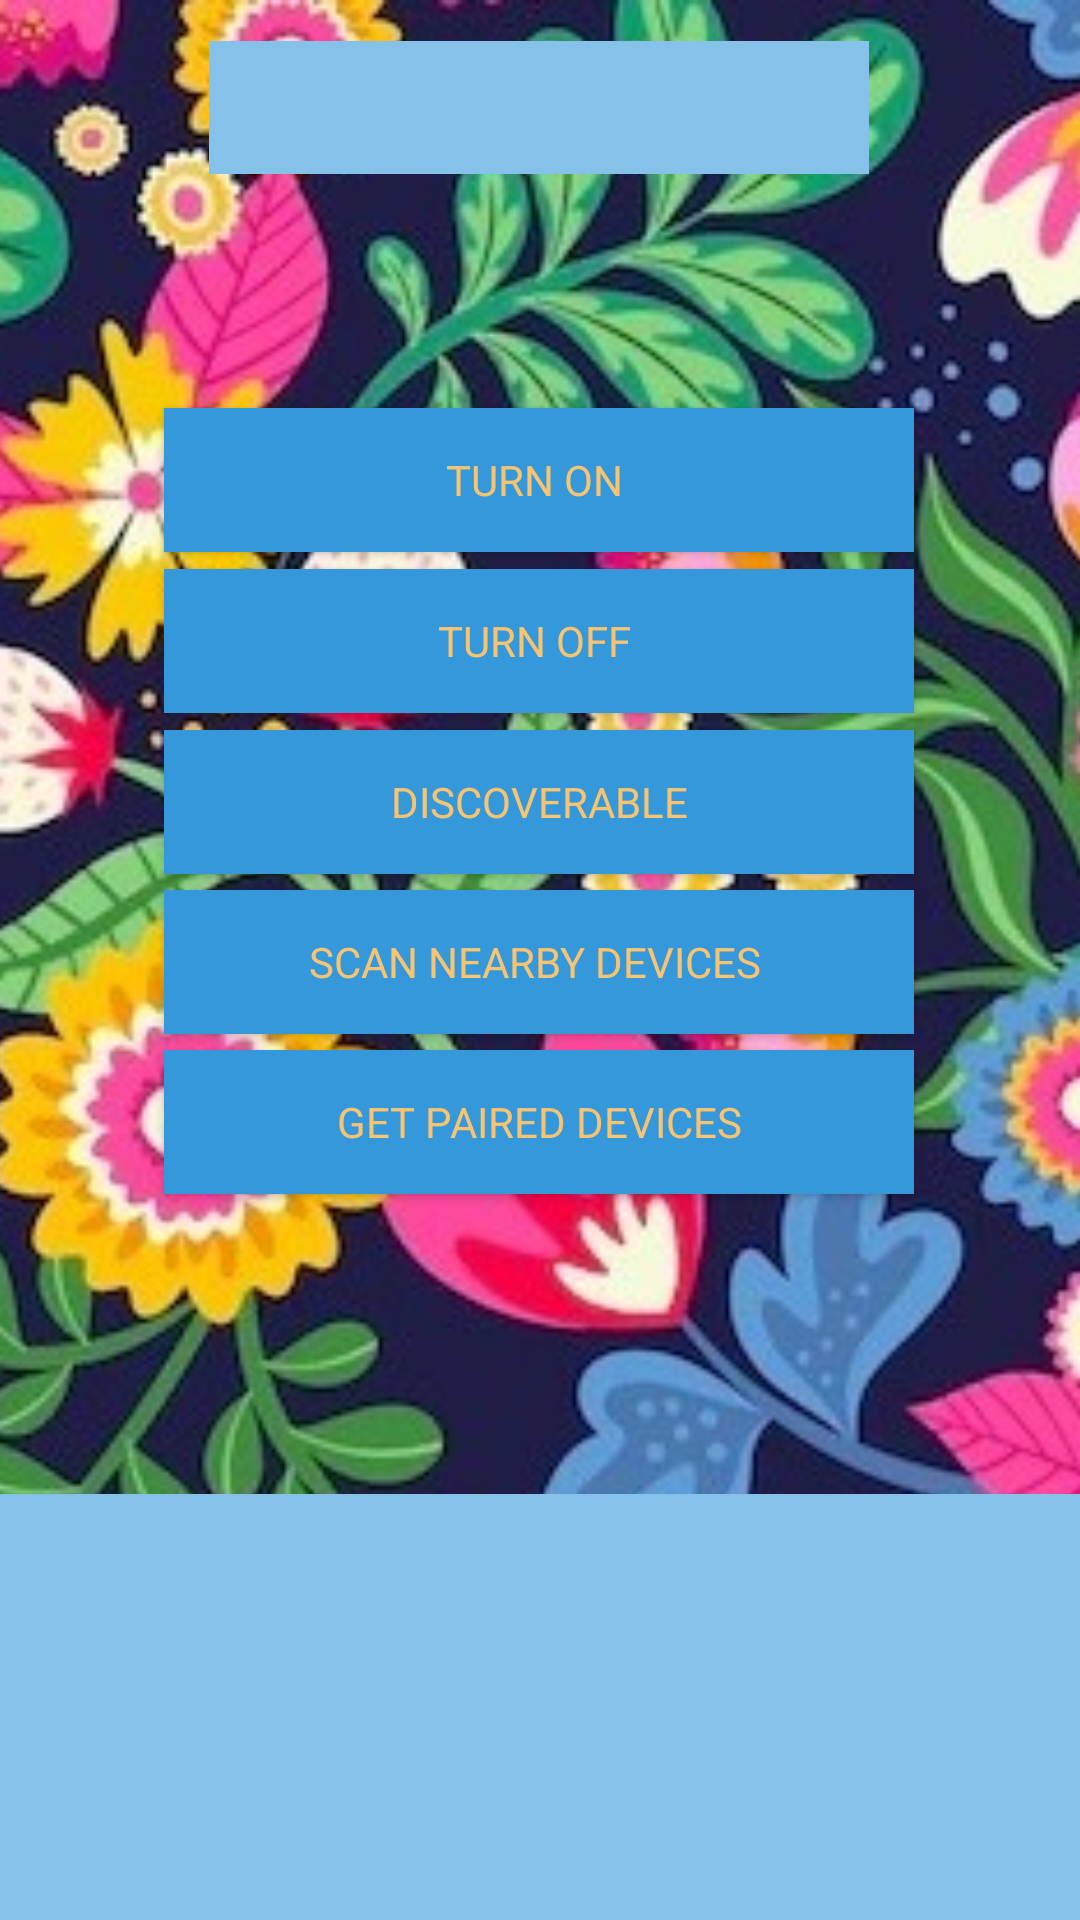

Reconstruct the res/layout file that produces this screen, plus the resources it refers to.
<!-- AndroidManifest.xml: application theme Theme.MyFlowers -->
<!-- res/layout/activity_bluetooth.xml -->
<?xml version="1.0" encoding="utf-8"?>
<androidx.constraintlayout.widget.ConstraintLayout xmlns:android="http://schemas.android.com/apk/res/android"
    xmlns:app="http://schemas.android.com/apk/res-auto"
    xmlns:tools="http://schemas.android.com/tools"
    android:layout_width="match_parent"
    android:layout_height="match_parent"
    android:orientation="vertical"
    android:gravity="center_horizontal"
    tools:context=".BluetoothActivity">


    


    
    

    


    

    <ImageView
        android:id="@+id/imageView"
        android:layout_width="match_parent"
        android:layout_height="match_parent"
        android:scaleType="centerCrop"
        android:src="@drawable/floral_background2"
        tools:layout_editor_absoluteX="0dp"
        tools:layout_editor_absoluteY="0dp" />

    

    


    

    <TextView
        android:id="@+id/statusBluetoothTv"
        android:layout_width="220dp"
        android:layout_height="wrap_content"
        android:background="@color/secondary_blue"
        android:gravity="center"
        android:padding="10dp"
        android:text=""
        android:textAlignment="center"
        android:textColor="#000"
        android:textSize="18sp"
        app:layout_constraintBottom_toBottomOf="parent"
        app:layout_constraintEnd_toEndOf="parent"
        app:layout_constraintHorizontal_bias="0.497"
        app:layout_constraintStart_toStartOf="parent"
        app:layout_constraintTop_toTopOf="@+id/imageView"
        app:layout_constraintVertical_bias="0.023" />

    <ImageView
        android:id="@+id/bluetoothIv"
        android:layout_width="50dp"
        android:layout_height="50dp"
        app:layout_constraintBottom_toBottomOf="@+id/imageView"
        app:layout_constraintEnd_toEndOf="parent"
        app:layout_constraintHorizontal_bias="0.498"
        app:layout_constraintStart_toStartOf="parent"
        app:layout_constraintTop_toBottomOf="@+id/statusBluetoothTv"
        app:layout_constraintVertical_bias="0.024" />

    <Button
        android:id="@+id/onBtn"
        style="@style/Widget.AppCompat.Button.Colored"
        android:layout_width="250dp"
        android:layout_height="wrap_content"
        android:background="@color/main_blue"
        android:minWidth="200dp"
        android:text="Turn on "
        android:textColor="@color/orange"
        android:textSize="14sp"
        app:layout_constraintBottom_toBottomOf="@+id/imageView"
        app:layout_constraintEnd_toEndOf="parent"
        app:layout_constraintHorizontal_bias="0.496"
        app:layout_constraintStart_toStartOf="parent"
        app:layout_constraintTop_toBottomOf="@+id/bluetoothIv"
        app:layout_constraintVertical_bias="0.032" />

    <Button
        android:id="@+id/offBtn"
        style="@style/Widget.AppCompat.Button.Colored"
        android:layout_width="250dp"
        android:layout_height="wrap_content"
        android:background="@color/main_blue"
        android:minWidth="200dp"
        android:text="Turn Off "
        android:textColor="@color/orange"
        android:textSize="14sp"
        app:layout_constraintBottom_toBottomOf="@+id/imageView"
        app:layout_constraintEnd_toEndOf="parent"
        app:layout_constraintHorizontal_bias="0.496"
        app:layout_constraintStart_toStartOf="parent"
        app:layout_constraintTop_toBottomOf="@+id/onBtn"
        app:layout_constraintVertical_bias="0.014" />

    <Button
        android:id="@+id/discoverableBtn"
        style="@style/Widget.AppCompat.Button.Colored"
        android:layout_width="250dp"
        android:layout_height="wrap_content"
        android:background="@color/main_blue"
        android:minWidth="200dp"
        android:text="Discoverable"
        android:textColor="@color/orange"
        android:textSize="14sp"
        app:layout_constraintBottom_toBottomOf="@+id/imageView"
        app:layout_constraintEnd_toEndOf="parent"
        app:layout_constraintHorizontal_bias="0.496"
        app:layout_constraintStart_toStartOf="parent"
        app:layout_constraintTop_toBottomOf="@+id/offBtn"
        app:layout_constraintVertical_bias="0.016" />

    <Button
        android:id="@+id/nearByBtn"
        style="@style/Widget.AppCompat.Button.Colored"
        android:layout_width="250dp"
        android:layout_height="wrap_content"
        android:background="@color/main_blue"
        android:minWidth="200dp"
        android:text="Scan NearBy devices "
        android:textColor="@color/orange"
        android:textSize="14sp"
        app:layout_constraintBottom_toBottomOf="@+id/imageView"
        app:layout_constraintEnd_toEndOf="parent"
        app:layout_constraintHorizontal_bias="0.496"
        app:layout_constraintStart_toStartOf="parent"
        app:layout_constraintTop_toBottomOf="@+id/discoverableBtn"
        app:layout_constraintVertical_bias="0.018" />

    <Button
        android:id="@+id/pairedBtn"
        style="@style/Widget.AppCompat.Button.Colored"
        android:layout_width="250dp"
        android:layout_height="wrap_content"
        android:background="@color/main_blue"
        android:minWidth="200dp"
        android:text="Get paired devices"
        android:textColor="@color/orange"
        android:textSize="14sp"
        app:layout_constraintBottom_toBottomOf="@+id/imageView"
        app:layout_constraintEnd_toEndOf="parent"
        app:layout_constraintHorizontal_bias="0.496"
        app:layout_constraintStart_toStartOf="parent"
        app:layout_constraintTop_toBottomOf="@+id/nearByBtn"
        app:layout_constraintVertical_bias="0.022" />

    <TextView
        android:id="@+id/pairedTv"
        android:layout_width="match_parent"
        android:layout_height="142dp"
        android:background="@color/secondary_blue"
        android:minWidth="200dp"
        android:text=""
        android:textColor="#000"
        android:textSize="16sp"
        app:layout_constraintBottom_toBottomOf="@+id/imageView"
        app:layout_constraintEnd_toEndOf="parent"
        app:layout_constraintHorizontal_bias="0.0"
        app:layout_constraintStart_toStartOf="parent" />
    


</androidx.constraintlayout.widget.ConstraintLayout>
<!-- resources referenced by this layout -->
<resources>
  <color name="main_blue">#3498db</color>
  <color name="orange">#f8c471</color>
  <color name="secondary_blue">#85c1e9</color>
  <!-- drawable floral_background2: jpg bitmap (drawable, 145468 bytes) -->
  <style name="Theme.MyFlowers" parent="Theme.MaterialComponents.DayNight.DarkActionBar">
          
          <item name="colorPrimary">@color/main_blue</item>
          <item name="colorPrimaryVariant">@color/orange</item>
          <item name="colorOnPrimary">@color/white</item>
          
          <item name="colorSecondary">@color/secondary_blue</item>
          <item name="colorSecondaryVariant">@color/yellow</item>
          <item name="colorOnSecondary">@color/black</item>
          
          <item name="android:statusBarColor" tools:targetApi="l" tools:ignore="ObsoleteSdkInt">?attr/colorPrimaryVariant</item>
          
          <item name="fontFamily">@font/inter</item>
      </style>
  <color name="white">#FFFFFFFF</color>
  <color name="yellow">#f7dc6f</color>
  <color name="black">#FF000000</color>
</resources>
